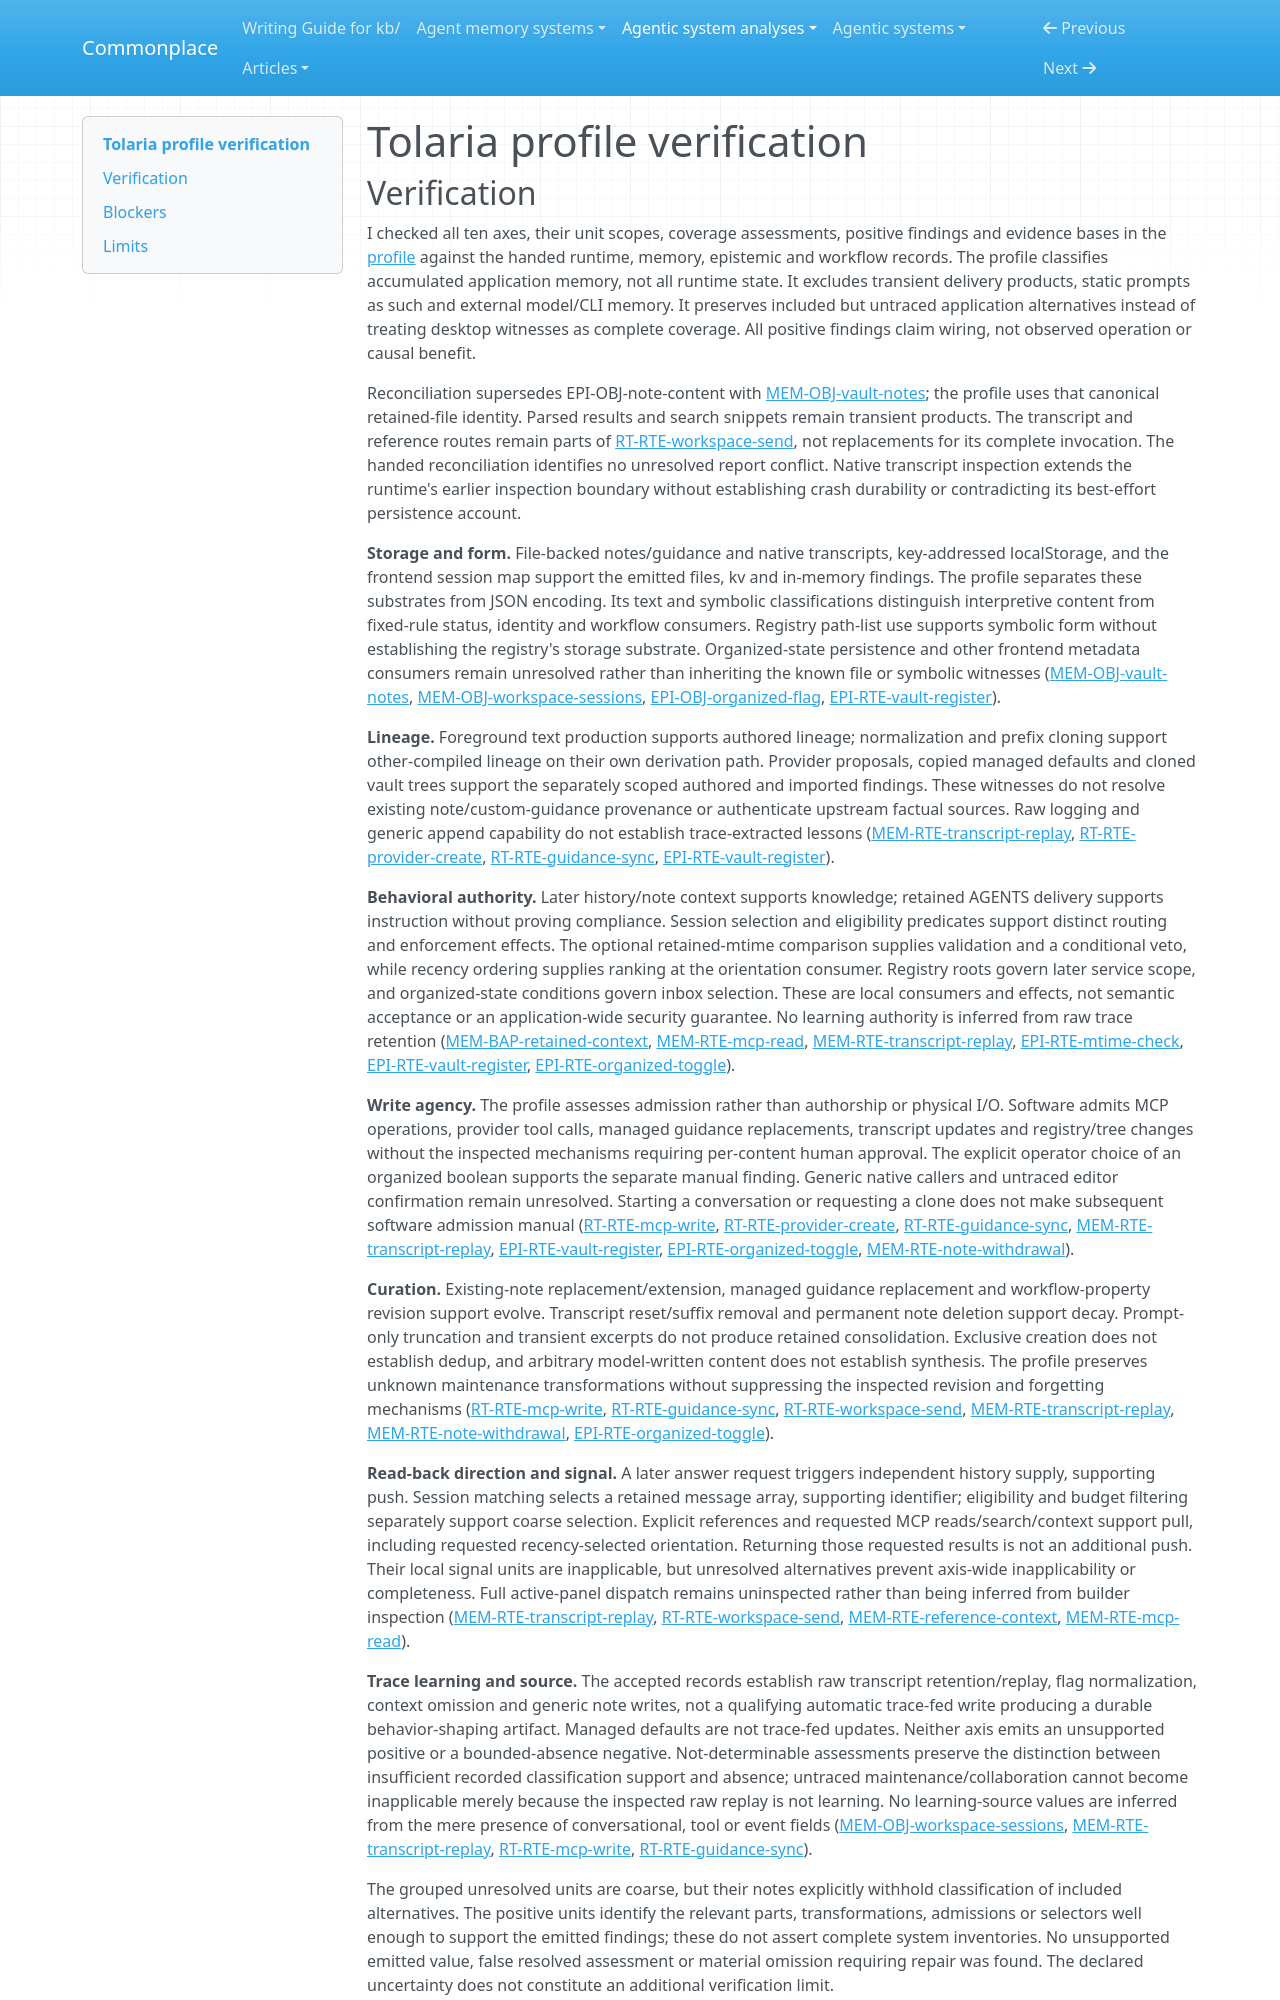

repository: zby/commonplace · page: agentic-system-analyses/retained/tolaria/profile-verification/index.html · generator: mkdocs

---
type: agentic-system-analyses/types/agentic-system-verification.md
description: "Independent verification of Tolaria's memory profile against accepted records at the frozen partial-loop boundary."
run-id: AAS-2026-10-14-tolaria-42ddaf2ee8cd-01
reviewed-boundary: "48f2a70844c1e8005a7aa5f1499c66f7678360de"
---

# Tolaria profile verification
